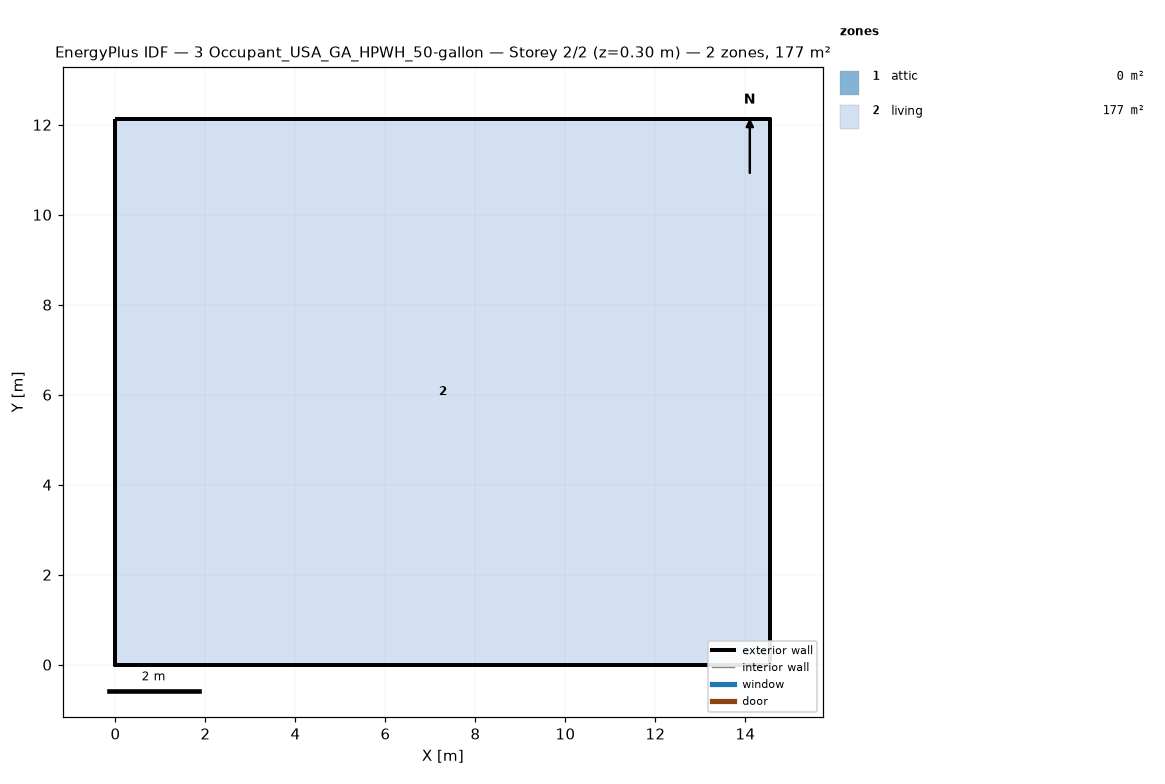
=== STOREY PLAN SPEC (per zone: floor XY polygon, exterior-wall plan segments, windows/doors) ===
zone 1: attic  (0.0 m²)
  exterior wall: (14.55, 0.00) – (14.55, 12.13) – (14.55, 6.06)  [18.2 m]
  exterior wall: (0.00, 12.13) – (0.00, 0.00) – (0.00, 6.06)  [18.2 m]
zone 2: living  (176.5 m²)
  floor: (0.00, 0.00) (0.00, 12.13) (14.55, 12.13) (14.55, 0.00)
  exterior wall: (0.00, 0.00) – (14.55, 0.00)  [14.6 m]
  exterior wall: (14.55, 0.00) – (14.55, 12.13)  [12.1 m]
  exterior wall: (14.55, 12.13) – (0.00, 12.13)  [14.6 m]
  exterior wall: (0.00, 12.13) – (0.00, 0.00)  [12.1 m]

=== DERIVED (storey summary) ===
Building: 3 Occupant_USA_GA_HPWH_50-gallon
Storey: 2 of 2  (floor level z = 0.30 m)
Storey gross floor area: 176.5 m²
Zones on this storey: 2
  - attic: floor 0.0 m²; exterior wall 36.4 m (24.5 m²); WWR 0.0%
  - living: floor 176.5 m²; exterior wall 53.4 m (146.4 m²); WWR 0.0%
Zone adjacency: (none detected)